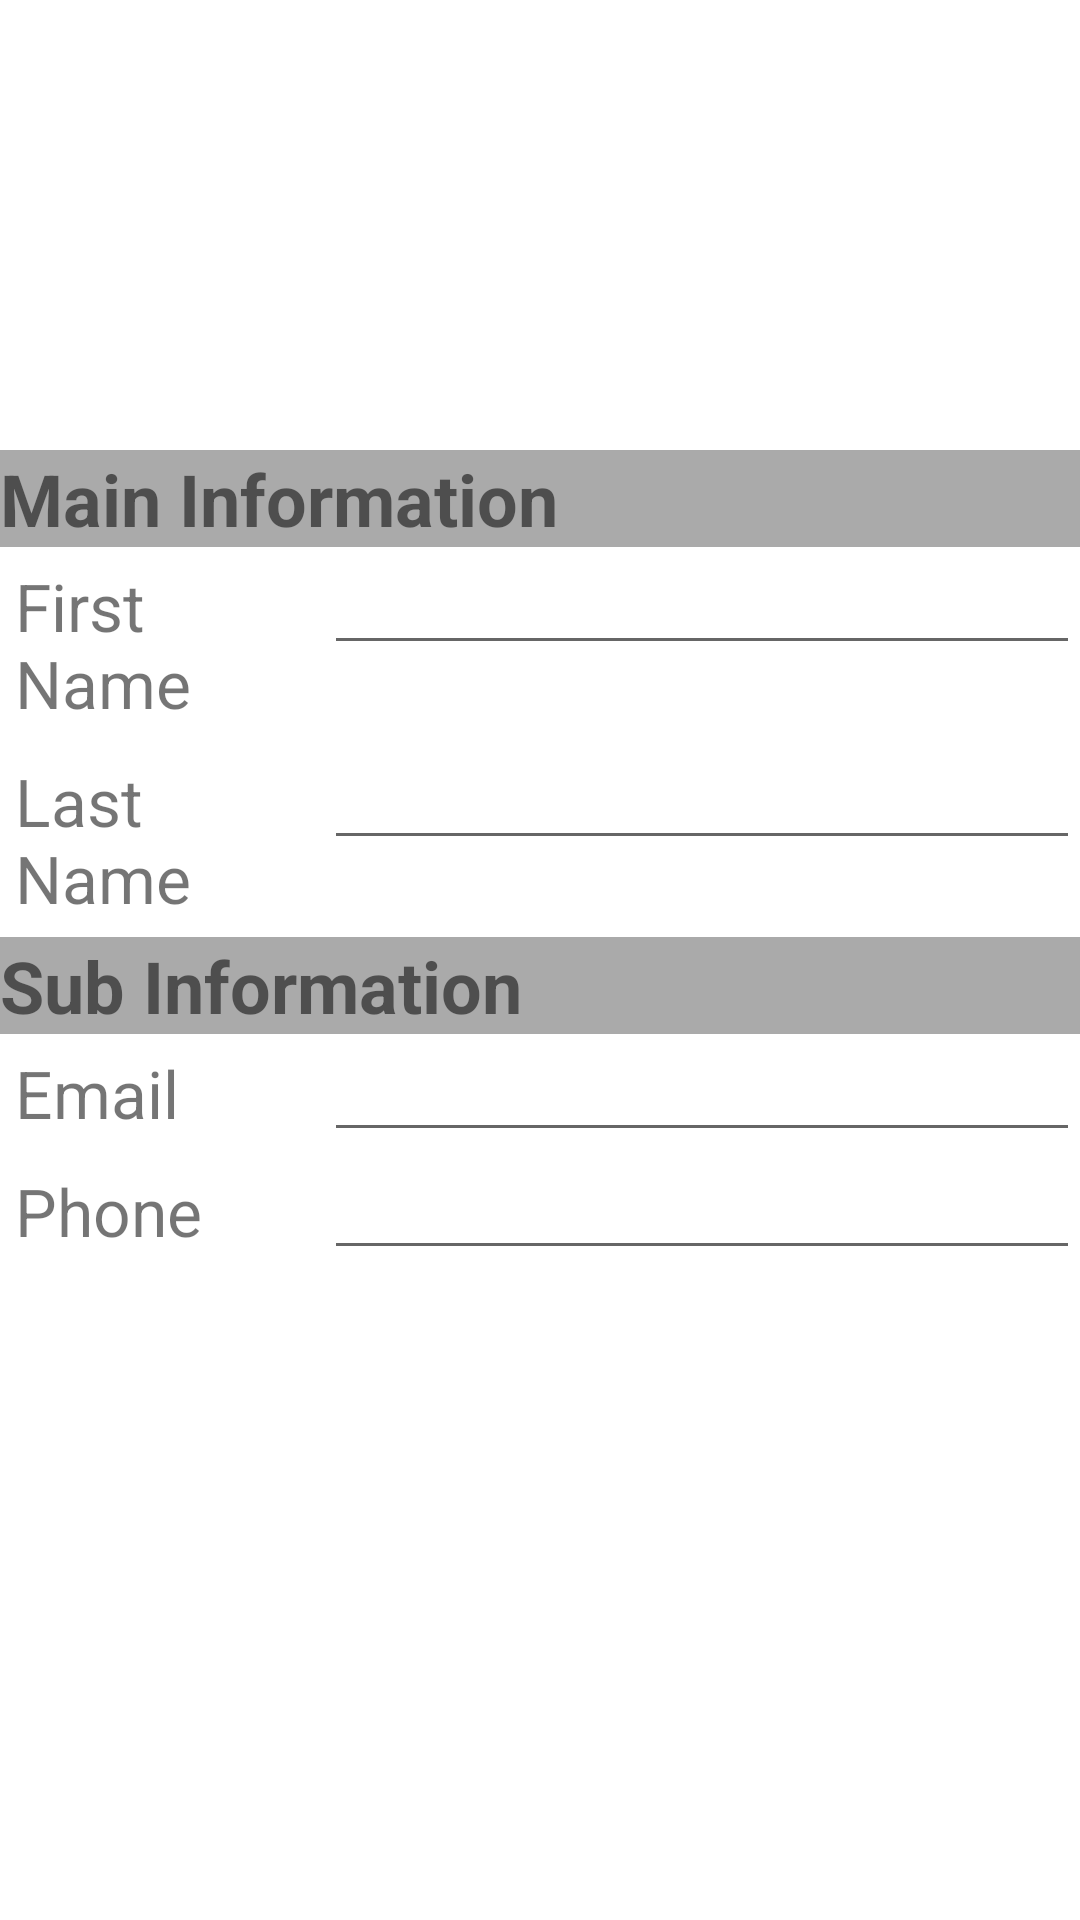

Layout XML and referenced resources for this Android screen:
<!-- AndroidManifest.xml: application theme Theme.TrinityWizards -->
<!-- res/layout/layout_person_details.xml -->
<?xml version="1.0" encoding="utf-8"?>
<LinearLayout
    xmlns:android="http://schemas.android.com/apk/res/android"
    android:layout_width="match_parent"
    android:layout_height="match_parent"
    android:orientation="vertical"
    >

    <LinearLayout
        android:layout_width="match_parent"
        android:layout_height="wrap_content"
        android:orientation="horizontal"
        android:gravity="center">

        <ImageView
            android:id="@+id/img_person_profile"
            android:layout_width="150dp"
            android:layout_height="150dp"
            android:padding="10dp"
            android:src="@drawable/ic_baseline_person_pin_24" />

    </LinearLayout>

    <TextView
        android:text="Main Information"
        android:layout_width="match_parent"
        android:layout_height="wrap_content"
        android:textStyle="bold"
        android:textSize="24sp"
        android:background="@android:color/darker_gray"
        />
    <LinearLayout
        android:layout_width="match_parent"
        android:layout_height="wrap_content"
        android:orientation="horizontal"
        android:gravity="start">

        <LinearLayout
            android:layout_width="0dp"
            android:layout_height="wrap_content"
            android:layout_weight="3">

            <TextView
                android:text="First Name"
                android:textSize="22sp"
                android:padding="5dp"
                android:layout_width="match_parent"
                android:layout_height="wrap_content"/>


        </LinearLayout>

        <LinearLayout
            android:layout_width="0dp"
            android:layout_height="wrap_content"
            android:layout_weight="7">

            <EditText
                android:id="@+id/txt_person_first_name"
                android:layout_width="match_parent"
                android:layout_height="wrap_content"
                android:textSize="22sp"
                android:padding="5dp"/>

        </LinearLayout>

    </LinearLayout>
    <LinearLayout
        android:layout_width="match_parent"
        android:layout_height="wrap_content"
        android:orientation="horizontal"
        android:gravity="start">

        <LinearLayout
            android:layout_width="0dp"
            android:layout_height="wrap_content"
            android:layout_weight="3">

            <TextView
                android:text="Last Name"
                android:textSize="22sp"
                android:padding="5dp"
                android:layout_width="match_parent"
                android:layout_height="wrap_content"/>


        </LinearLayout>

        <LinearLayout
            android:layout_width="0dp"
            android:layout_height="wrap_content"
            android:layout_weight="7">

            <EditText
                android:id="@+id/txt_person_last_name"
                android:layout_width="match_parent"
                android:layout_height="wrap_content"
                android:textSize="22sp"
                android:padding="5dp"/>

        </LinearLayout>

    </LinearLayout>

    <TextView
        android:text="Sub Information"
        android:layout_width="match_parent"
        android:layout_height="wrap_content"
        android:textStyle="bold"
        android:textSize="24sp"
        android:background="@android:color/darker_gray"
        />
    <LinearLayout
        android:layout_width="match_parent"
        android:layout_height="wrap_content"
        android:orientation="horizontal"
        android:gravity="start">

        <LinearLayout
            android:layout_width="0dp"
            android:layout_height="wrap_content"
            android:layout_weight="3">

            <TextView
                android:text="Email"
                android:textSize="22sp"
                android:padding="5dp"
                android:layout_width="match_parent"
                android:layout_height="wrap_content"/>


        </LinearLayout>

        <LinearLayout
            android:layout_width="0dp"
            android:layout_height="wrap_content"
            android:layout_weight="7">

            <EditText
                android:id="@+id/txt_person_email"
                android:layout_width="match_parent"
                android:layout_height="wrap_content"
                android:textSize="22sp"
                android:padding="5dp"/>

        </LinearLayout>

    </LinearLayout>
    <LinearLayout
        android:layout_width="match_parent"
        android:layout_height="wrap_content"
        android:orientation="horizontal"
        android:gravity="start">

        <LinearLayout
            android:layout_width="0dp"
            android:layout_height="wrap_content"
            android:layout_weight="3">

            <TextView
            android:text="Phone"
            android:textSize="22sp"
            android:padding="5dp"
            android:layout_width="match_parent"
            android:layout_height="wrap_content"/>


        </LinearLayout>

        <LinearLayout
            android:layout_width="0dp"
            android:layout_height="wrap_content"
            android:layout_weight="7">

        <EditText
            android:id="@+id/txt_person_phone"
            android:layout_width="match_parent"
            android:layout_height="wrap_content"
            android:textSize="22sp"
            android:padding="5dp"/>

        </LinearLayout>

    </LinearLayout>

</LinearLayout>
<!-- resources referenced by this layout -->
<resources>
  <style name="Theme.TrinityWizards" parent="Theme.MaterialComponents.DayNight.DarkActionBar">
          
          <item name="colorPrimary">@color/purple_500</item>
          <item name="colorPrimaryVariant">@color/purple_700</item>
          <item name="colorOnPrimary">@color/white</item>
          
          <item name="colorSecondary">@color/teal_200</item>
          <item name="colorSecondaryVariant">@color/teal_700</item>
          <item name="colorOnSecondary">@color/black</item>
          
          <item name="android:statusBarColor" tools:targetApi="l">?attr/colorPrimaryVariant</item>
          
      </style>
  <!-- not gathered from this repository: default colours our renderer supplied (Android Studio template values) -->
  <color name="purple_500">#FF6200EE</color>
  <color name="purple_700">#FF3700B3</color>
  <color name="teal_200">#FF03DAC5</color>
  <color name="teal_700">#FF018786</color>
  <color name="black">#FF000000</color>
  <color name="white">#FFFFFFFF</color>
</resources>
